Labelled photos from "dataset-image", an image-classification folder in littlechicken139/Three-Stage-Cervical-TCT-Smear-Detection-Framework. The possible labels are: epithelial cell, HSIL high-grade squamous intraepithelial lesion, koilocyte, lymphocyte, middle layer cell, neutrophil, tri.

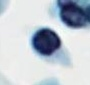
Label: lymphocyte

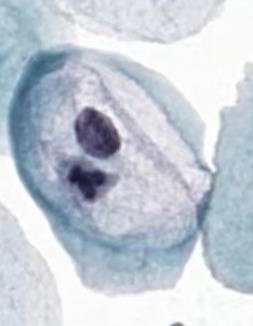
Label: koilocyte

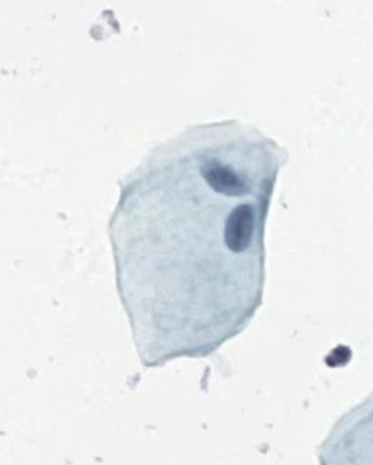
Label: middle layer cell

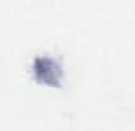
Label: tri

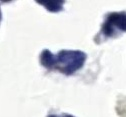
Label: neutrophil

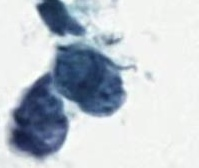
Label: HSIL high-grade squamous intraepithelial lesion
